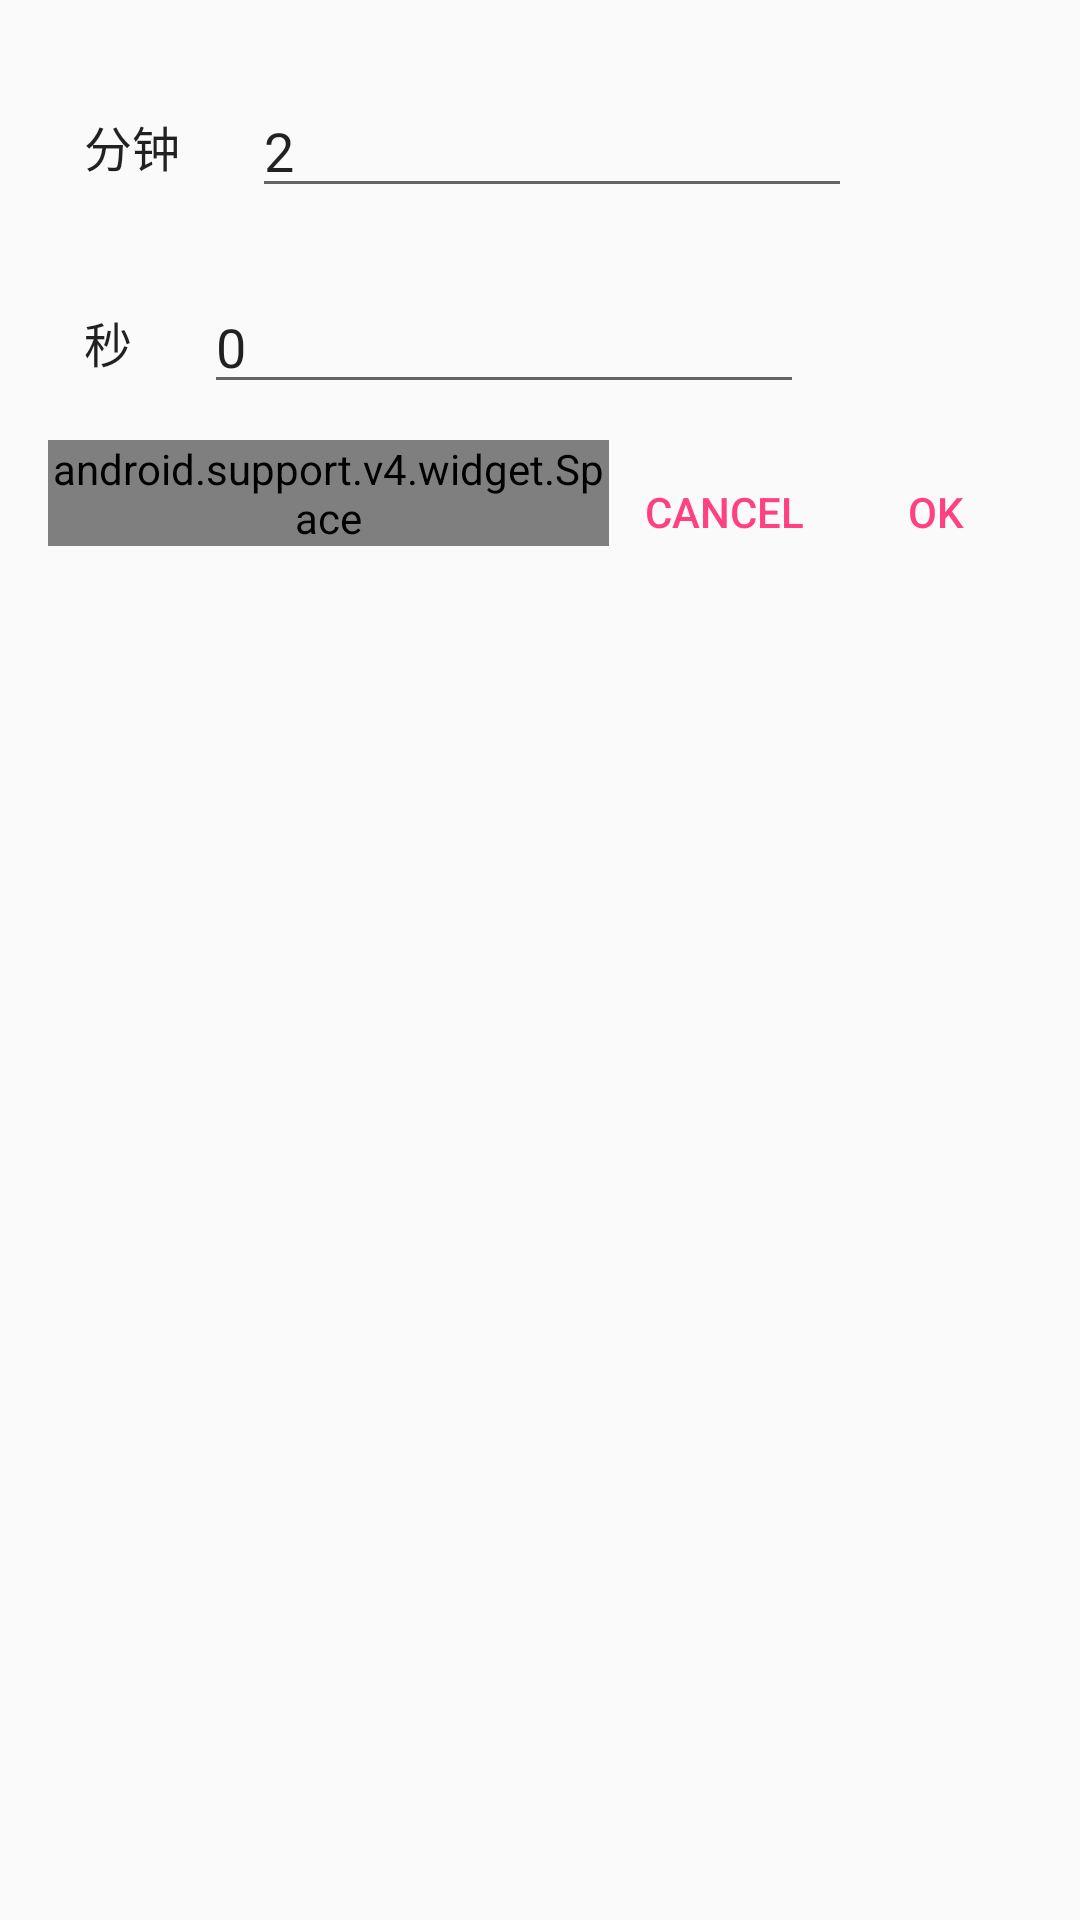

Layout XML and referenced resources for this Android screen:
<!-- AndroidManifest.xml: application theme AppTheme -->
<!-- res/layout/fragment_pick_dialog.xml -->
<?xml version="1.0" encoding="utf-8"?>
<LinearLayout xmlns:android="http://schemas.android.com/apk/res/android"
    android:orientation="vertical" android:layout_width="match_parent"
    android:layout_height="match_parent"
    android:padding="16dp">
    <LinearLayout
        android:layout_width="match_parent"
        android:layout_height="wrap_content"
        android:orientation="horizontal"
        android:gravity="center_vertical">
        <TextView
            android:layout_width="wrap_content"
            android:layout_height="wrap_content"
            android:layout_margin="12dp"
            android:textAppearance="?textAppearanceListItem"
            android:text="分钟"/>

        <EditText
            android:id="@+id/minusInput"
            android:layout_width="200dp"
            android:layout_margin="12dp"
            android:layout_height="wrap_content"
            android:inputType="number"
            android:text="2"
            />
    </LinearLayout>

    <LinearLayout
        android:layout_width="match_parent"
        android:layout_height="wrap_content"
        android:orientation="horizontal"
        android:gravity="center_vertical">
        <TextView
            android:layout_width="wrap_content"
            android:layout_height="wrap_content"
            android:layout_margin="12dp"
            android:textAppearance="?textAppearanceListItem"
            android:text="秒"/>

        <EditText
            android:id="@+id/secondInput"
            android:layout_width="200dp"
            android:layout_margin="12dp"
            android:layout_height="wrap_content"
            android:inputType="number"
            android:text="0"
            />
    </LinearLayout>

    <LinearLayout
        android:layout_width="match_parent"
        android:layout_height="wrap_content"
        android:orientation="horizontal">

        <android.support.v4.widget.Space
            android:layout_weight="1"
            android:layout_width="0dp"
            android:layout_height="wrap_content" />

        <Button
            android:id="@android:id/button2"
            android:layout_width="wrap_content"
            android:layout_height="wrap_content"
            android:text="cancel"
            style="?buttonBarNegativeButtonStyle"/>

        <Button
            android:id="@android:id/button1"
            android:layout_width="wrap_content"
            android:layout_height="wrap_content"
            android:text="ok"
            style="?buttonBarNegativeButtonStyle"/>

    </LinearLayout>

</LinearLayout>
<!-- resources referenced by this layout -->
<resources>
  <style name="AppTheme" parent="Theme.AppCompat.Light.DarkActionBar">
          
          <item name="colorPrimary">@color/colorPrimary</item>
          <item name="colorPrimaryDark">@color/colorPrimaryDark</item>
          <item name="colorAccent">@color/colorAccent</item>
          <item name="preferenceTheme">@style/PreferenceThemeOverlay.v14.Material</item>
      </style>
  <color name="colorPrimary">#607D8B</color>
  <color name="colorPrimaryDark">#455A64</color>
  <color name="colorAccent">#FF4081</color>
</resources>
